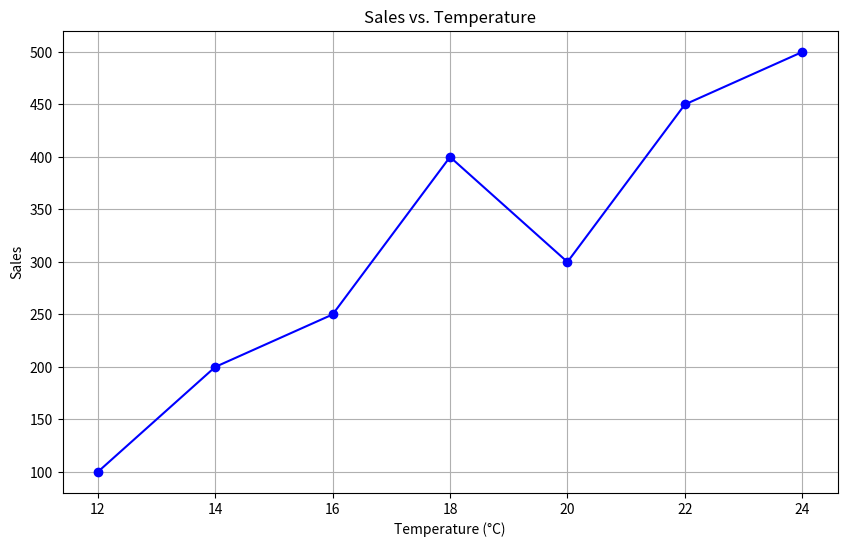

Write the Python code that produced this figure.
import matplotlib.pyplot as plt

# Data
temperature = [12, 14, 16, 18, 20, 22, 24]
sales = [100, 200, 250, 400, 300, 450, 500]

# Create the plot
plt.figure(figsize=(10, 6))
plt.plot(temperature, sales, marker='o', linestyle='-', color='b')
plt.title('Sales vs. Temperature')
plt.xlabel('Temperature (°C)')
plt.ylabel('Sales')
plt.grid()
plt.show()
